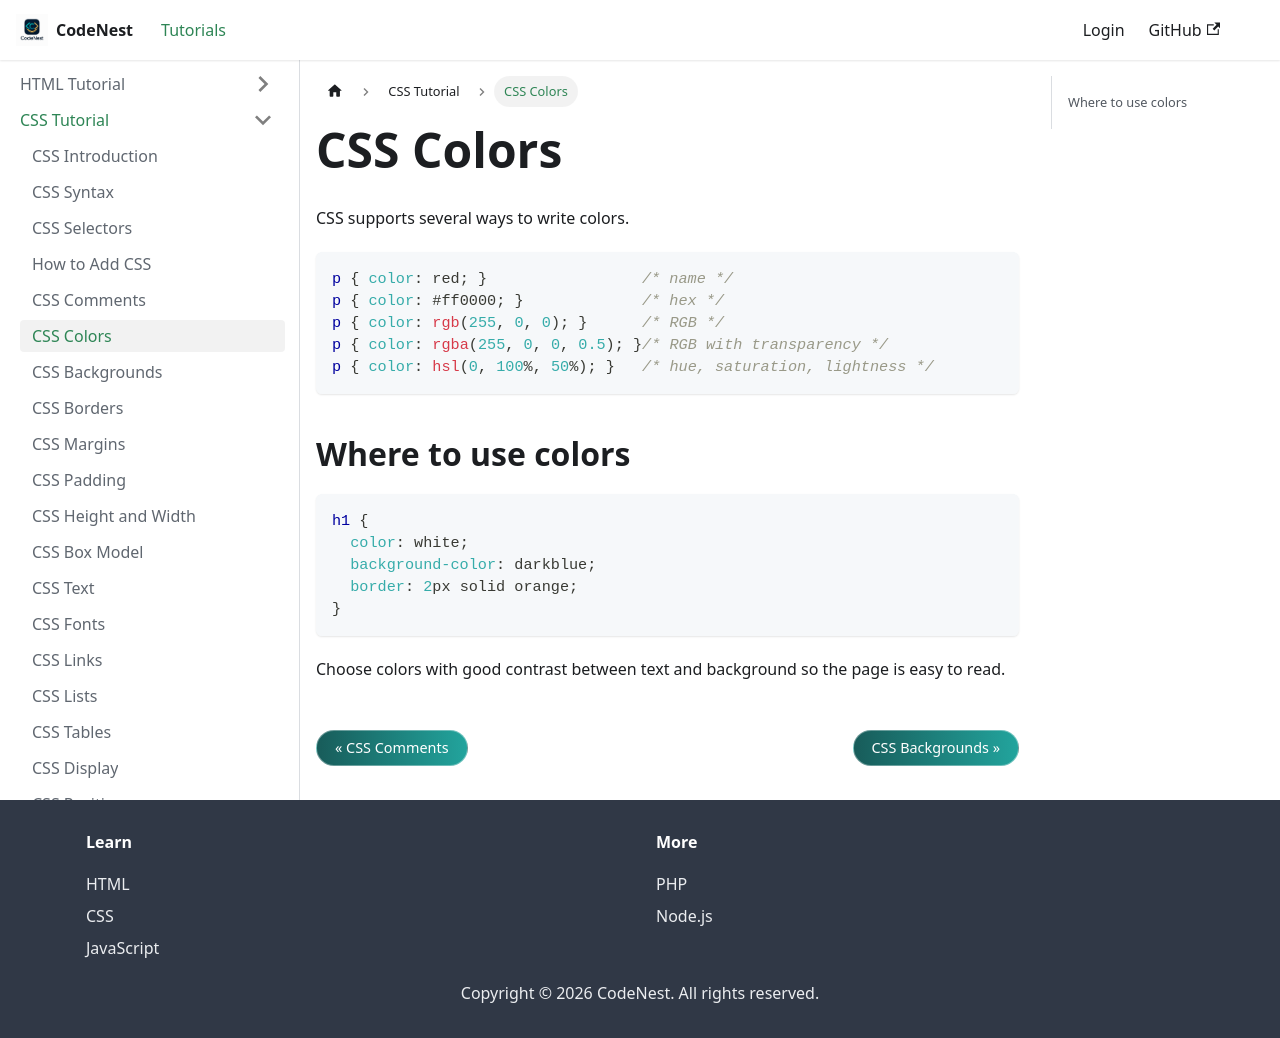

repository: adnankhan112/codenest · page: docs/css/colors.html · generator: docusaurus

---
title: CSS Colors
sidebar_position: 6
---

# CSS Colors

CSS supports several ways to write colors.

```css
p { color: red; }                 /* name */
p { color: #ff0000; }             /* hex */
p { color: rgb(255, 0, 0); }      /* RGB */
p { color: rgba(255, 0, 0, 0.5); }/* RGB with transparency */
p { color: hsl(0, 100%, 50%); }   /* hue, saturation, lightness */
```

## Where to use colors

```css
h1 {
  color: white;
  background-color: darkblue;
  border: 2px solid orange;
}
```

Choose colors with good contrast between text and background so the page is easy to read.
